Run: headless pygame with SDL's dummy video driver; simulated clock (each Clock.tick advances the game by its frame time, no real sleeping); random seed 0; keys injected as events and as key.get_pressed() state; no mouse input.
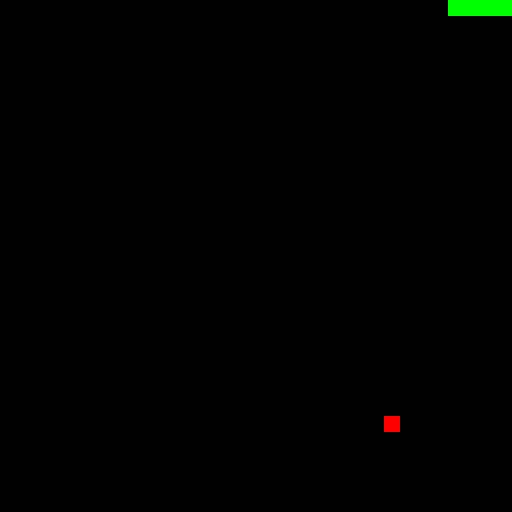
Frame 1 of 1 · flips 1–60 · no input (game ended)

The pygame program that drew these frames:

from collections import deque
from enum import Enum

import pygame
import random


class Color(Enum):
	White = (255, 255, 255)
	Black = (0, 0, 0)
	Red = (255, 0, 0)
	Green = (0, 255, 0)
	Blue = (0, 0, 255)


class GridType(Enum):
	Empty = 0
	Snake = 1
	Food = 2


class Direction(Enum):
	North = 0
	South = 1
	West = 2
	East = 3


class Action(Enum):
	North = 0
	South = 1
	West = 2
	East = 3
	Quit = 4


class SnakeParameters(object):
	def __init__(self):
		# Board Related
		self.rows = 32
		self.cols = 32
		self.cell_size = 16

		# Snake Related
		self.initial_snake_size = 4
		self.initial_snake_position = (0, 0)
		self.initial_snake_direction = Direction.East
		self.tail_size_increase = 4


class Agent(object):
	pass


class Player(Agent):
	def get_action(self):
		for event in pygame.event.get():
			if event.type == pygame.QUIT:
				return Action.Quit
			elif event.type == pygame.KEYDOWN:
				if event.key == pygame.K_UP:
					return Action.North
				elif event.key == pygame.K_DOWN:
					return Action.South
				elif event.key == pygame.K_RIGHT:
					return Action.East
				elif event.key == pygame.K_LEFT:
					return Action.West


class Snake(object):
	def __init__(self, size, direction, head, tail_increase):
		self.tail_size = size
		self.tail_increase = tail_increase
		self.direction = direction
		self.body = deque()
		self.body.append(head)
		self.next_dir = deque()

	@property
	def head(self):
		return self.body[-1]

	def update(self, action):
		self.__update_direction(action)
		self.__update_body()

	def __update_direction(self, action):
		if action == Action.North:
			self.next_dir.appendleft(Direction.North)
		elif action == Action.South:
			self.next_dir.appendleft(Direction.South)
		elif action == Action.East:
			self.next_dir.appendleft(Direction.East)
		elif action == Action.West:
			self.next_dir.appendleft(Direction.West)

	def __update_body(self):
		if len(self.next_dir) != 0:
			next_dir = self.next_dir.pop()
		else:
			next_dir = self.direction

		next_move = None

		if next_dir == Direction.North:
			if self.direction != Direction.South:
				next_move = (self.head[0], self.head[1] - 1)
				self.direction = next_dir
			else:
				next_move = (self.head[0], self.head[1] + 1)
		elif next_dir == Direction.South:
			if self.direction != Direction.North:
				next_move = (self.head[0], self.head[1] + 1)
				self.direction = next_dir
			else:
				next_move = (self.head[0], self.head[1] - 1)
		elif next_dir == Direction.West:
			if self.direction != Direction.East:
				next_move = (self.head[0] - 1, self.head[1])
				self.direction = next_dir
			else:
				next_move = (self.head[0] + 1, self.head[1])
		elif next_dir == Direction.East:
			if self.direction != Direction.West:
				next_move = (self.head[0] + 1, self.head[1])
				self.direction = next_dir
			else:
				next_move = (self.head[0] - 1, self.head[1])

		if next_move is not None:
			self.body.append(next_move)

		if len(self.body) > self.tail_size:
			self.body.popleft()

	def increase_size(self):
		self.tail_size += self.tail_increase


class Board(object):
	def __init__(self, rows, cols):
		self.board = [[GridType.Empty] * cols for _ in range(rows)]

	@property
	def rows(self):
		return len(self.board)

	@property
	def cols(self):
		return len(self.board[0])

	def __setitem__(self, index, value):
		self.board[index[0]][index[1]] = value

	def __getitem__(self, index):
		return self.board[index[0]][index[1]]


class SnakeEnvironment(object):
	def __init__(self, params):
		self.snake = Snake(size=params.initial_snake_size,
						   head=params.initial_snake_position,
						   direction=params.initial_snake_direction,
						   tail_increase=params.tail_size_increase)
		self.food = None
		self.board = Board(params.rows, params.cols)
		self.food_count = 0

		self.__update_food()
		self.__update_board()

	def update(self, action):
		self.snake.update(action)

		if self.__is_dead():
			return False

		if self.__got_food():
			self.snake.increase_size()
			self.food_count += 1
			self.__update_food()

		self.__update_board()

		return True

	def __is_dead(self):
		# Snake is outside board
		if (self.snake.head[0] < 0 or self.snake.head[0] >= self.board.rows) or \
				(self.snake.head[1] < 0 or self.snake.head[1] >= self.board.cols):
			return True

		# Snake is colliding with itself
		if self.board[self.snake.head] == GridType.Snake:
			return True

		return False

	def __got_food(self):
		return self.board[self.snake.head] == GridType.Food

	def __update_food(self):
		while True:
			food = random.randrange(self.board.rows), random.randrange(self.board.cols)
			if not (self.board[food] == GridType.Snake or self.board[food] == GridType.Food):
				break

		self.food = food

	def __update_board(self):
		for row in range(self.board.rows):
			for col in range(self.board.cols):
				self.board[row, col] = GridType.Empty

		if self.food is not None:
			self.board[self.food] = GridType.Food

		for body_part in self.snake.body:
			self.board[body_part] = GridType.Snake


class SnakeRenderer(object):
	def __init__(self, env, params):
		self.env = env
		self.params = params
		self.screen = None

	def init(self):
		pygame.init()
		self.screen = pygame.display.set_mode([self.params.rows * self.params.cell_size,
											   self.params.cols * self.params.cell_size])
		pygame.display.set_caption("Snake")
		pygame.draw.rect(self.screen, Color.Black.value, pygame.Rect(50, 50, 10, 10))
		self.render()

	def quit(self):
		pygame.quit()

	def render(self):
		self.screen.fill(Color.Black.value)

		rect = pygame.Rect(0, 0, self.params.cell_size, self.params.cell_size)

		for row in range(self.params.rows):
			for col in range(self.params.cols):
				moved_rect = rect.move(row * self.params.cell_size, col * self.params.cell_size)

				if self.env.board[row, col] == GridType.Snake:
					color = Color.Green.value
				elif self.env.board[row, col] == GridType.Food:
					color = Color.Red.value
				else:
					color = Color.Black.value

				pygame.draw.rect(self.screen, color, moved_rect)

		pygame.display.update()


def main():
	clock = pygame.time.Clock()

	params = SnakeParameters()
	env = SnakeEnvironment(params)
	renderer = SnakeRenderer(env, params)
	player = Player()

	renderer.init()

	while True:
		clock.tick(15)

		action = player.get_action()

		if action == Action.Quit:
			break

		if not env.update(action):
			break

		renderer.render()

	renderer.quit()


if __name__ == "__main__":
	main()
